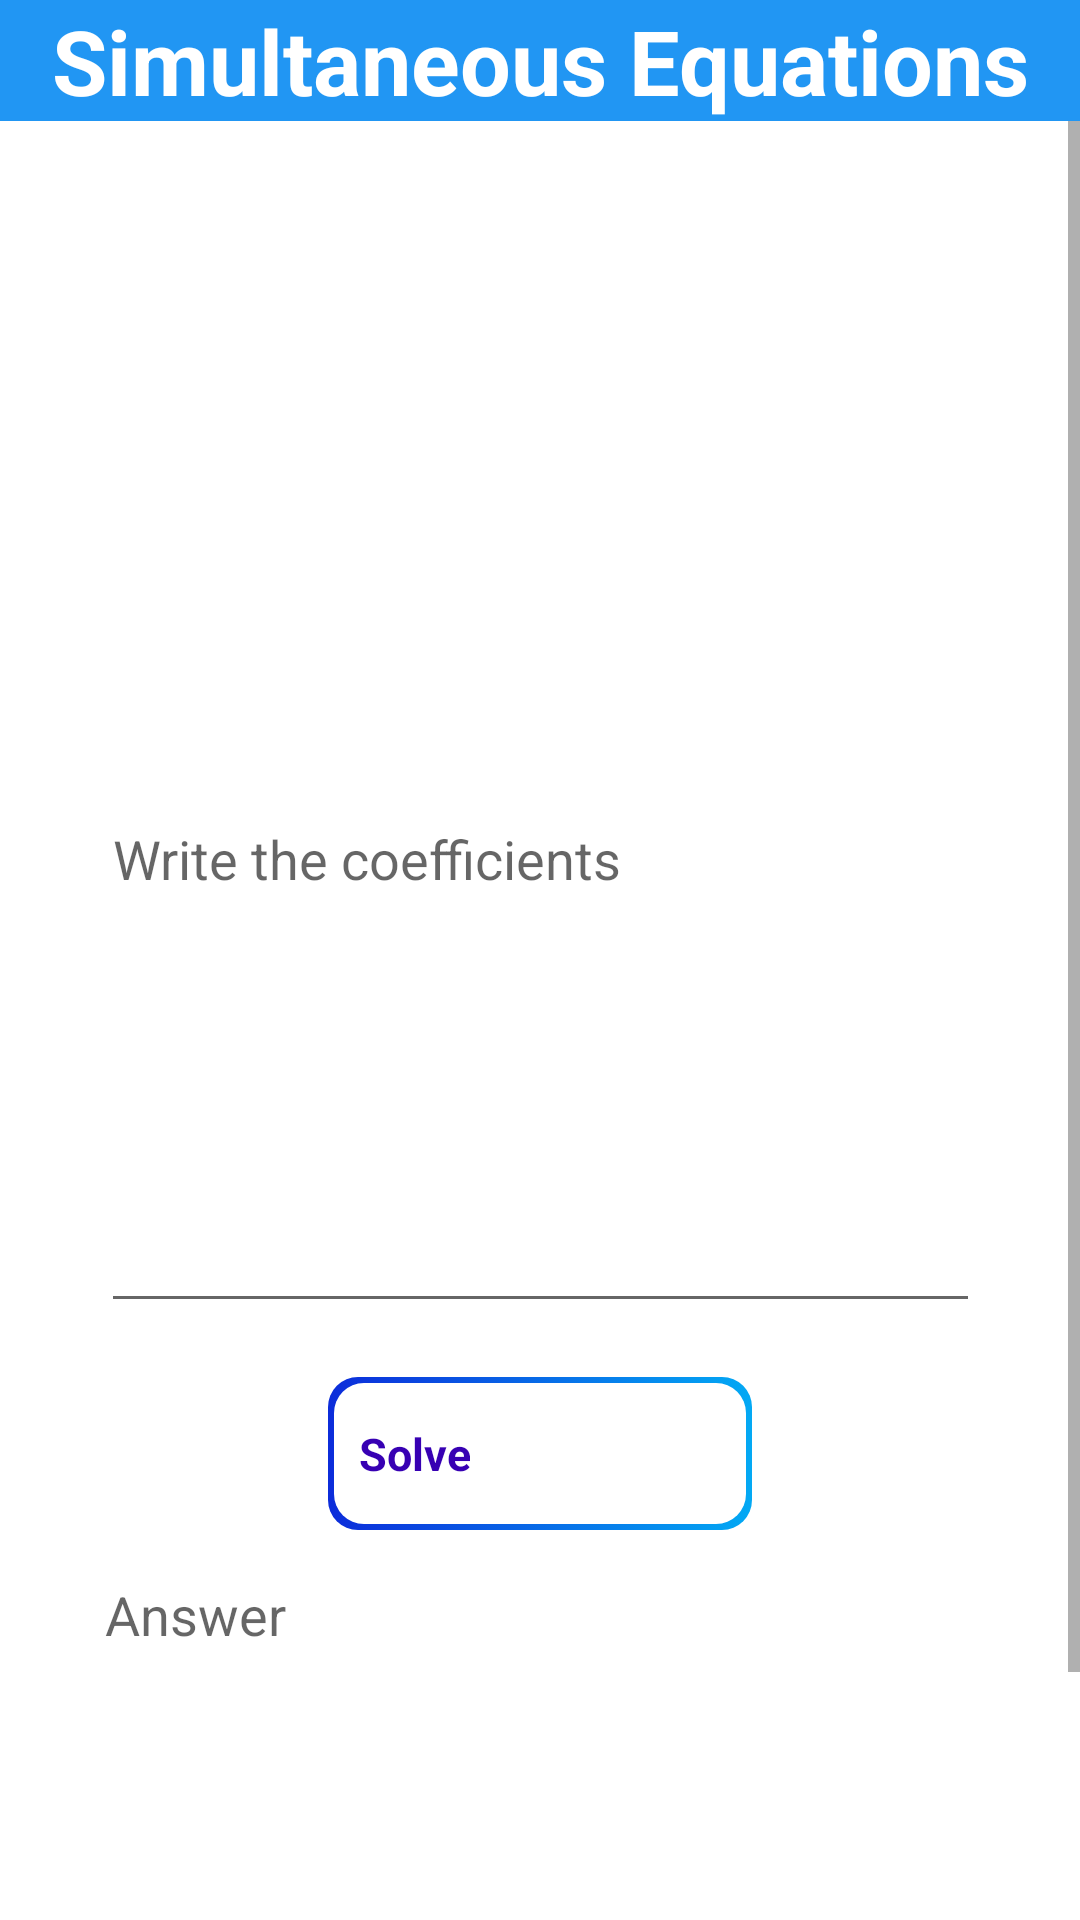

Layout XML and referenced resources for this Android screen:
<!-- AndroidManifest.xml: application theme Theme.Idealize -->
<!-- res/layout/activity_simultaneous_equations.xml -->
<?xml version="1.0" encoding="utf-8"?>
<androidx.constraintlayout.widget.ConstraintLayout xmlns:android="http://schemas.android.com/apk/res/android"
    xmlns:app="http://schemas.android.com/apk/res-auto"
    xmlns:tools="http://schemas.android.com/tools"
    android:layout_width="match_parent"
    android:layout_height="match_parent"
    tools:context=".SimultaneousEquations">

    <ScrollView
        android:id="@+id/scroll_view_se"
        android:layout_width="match_parent"
        android:layout_height="match_parent"
        tools:ignore="SpeakableTextPresentCheck"
        tools:layout_editor_absoluteX="0dp"
        tools:layout_editor_absoluteY="-33dp">

        <androidx.constraintlayout.widget.ConstraintLayout
            android:layout_width="match_parent"
            android:layout_height="1000dp">


            <EditText
                android:id="@+id/txt_se_values"
                android:layout_width="293dp"
                android:layout_height="177dp"
                android:layout_marginTop="20dp"
                android:ems="10"
                android:gravity="start|top"
                android:hint="Write the coefficients"
                android:inputType="textMultiLine"
                app:layout_constraintEnd_toEndOf="parent"
                app:layout_constraintStart_toStartOf="parent"
                app:layout_constraintTop_toBottomOf="@+id/txt_se_example"
                tools:ignore="MissingConstraints" />


            <androidx.constraintlayout.widget.ConstraintLayout
                android:id="@+id/btn_se_solve"
                android:layout_width="wrap_content"
                android:layout_height="wrap_content"
                android:layout_marginTop="18dp"
                android:background="@drawable/btn_back_4"
                app:layout_constraintHorizontal_bias="0.5"

                app:layout_constraintVertical_bias="0.08"
                app:layout_constraintEnd_toEndOf="parent"
                app:layout_constraintStart_toStartOf="parent"
                app:layout_constraintTop_toBottomOf="@+id/txt_se_values">

                <androidx.constraintlayout.widget.ConstraintLayout
                    android:layout_width="wrap_content"
                    android:layout_height="wrap_content"
                    android:layout_margin="2dp"
                    android:background="@drawable/btn_back_5"
                    app:layout_constraintBottom_toBottomOf="parent"
                    app:layout_constraintEnd_toEndOf="parent"
                    app:layout_constraintHorizontal_bias="0.077"
                    app:layout_constraintStart_toStartOf="parent"
                    app:layout_constraintTop_toTopOf="parent"
                    app:layout_constraintVertical_bias="0.092">

                    <TextView
                        android:id="@+id/txt_se_cal_btn"
                        android:layout_width="wrap_content"
                        android:layout_height="wrap_content"
                        android:layout_marginVertical="8dp"
                        android:layout_marginLeft="8dp"
                        android:text="Solve"
                        android:textAlignment="center"
                        android:textColor="@color/purple_700"
                        android:textSize="15sp"
                        android:textStyle="bold"
                        app:layout_constraintBottom_toBottomOf="parent"
                        app:layout_constraintEnd_toStartOf="@+id/img_se_cal_btn"
                        app:layout_constraintStart_toStartOf="parent"
                        app:layout_constraintTop_toTopOf="parent" />

                    <ImageView
                        android:id="@+id/img_se_cal_btn"
                        android:layout_width="37dp"
                        android:layout_height="37dp"
                        android:layout_marginVertical="5dp"
                        android:layout_marginStart="55dp"
                        android:src="@drawable/arrows"
                        app:layout_constraintBottom_toBottomOf="parent"
                        app:layout_constraintEnd_toEndOf="parent"
                        app:layout_constraintStart_toEndOf="@+id/txt_se_cal_btn"
                        app:layout_constraintTop_toTopOf="parent" />
                </androidx.constraintlayout.widget.ConstraintLayout>

            </androidx.constraintlayout.widget.ConstraintLayout>

            <TextView
                android:id="@+id/txt_se_answer"
                android:layout_width="290dp"
                android:layout_height="149dp"
                android:layout_marginTop="16dp"
                android:layout_marginBottom="60dp"
                android:hint="Answer"
                android:textSize="18sp"
                app:layout_constraintBottom_toBottomOf="parent"
                app:layout_constraintEnd_toEndOf="parent"
                app:layout_constraintStart_toStartOf="parent"
                app:layout_constraintTop_toBottomOf="@+id/btn_se_solve" />

            <TextView
                android:id="@+id/txt_se_example"
                android:layout_width="296dp"
                android:layout_height="189dp"
                android:layout_marginTop="55dp"
                android:hint=""
                app:layout_constraintEnd_toEndOf="parent"
                app:layout_constraintStart_toStartOf="parent"
                app:layout_constraintTop_toTopOf="parent" />


        </androidx.constraintlayout.widget.ConstraintLayout>


    </ScrollView>
    <TextView
        android:id="@+id/se_title"
        android:layout_width="match_parent"
        android:layout_height="wrap_content"
        android:background="#2196F3"
        android:text="Simultaneous Equations"
        android:textSize="30dp"
        android:textAlignment="center"
        android:textStyle="bold"
        android:textColor="@color/white"
        app:layout_constraintStart_toStartOf="parent"
        app:layout_constraintTop_toTopOf="parent" />


</androidx.constraintlayout.widget.ConstraintLayout>
<!-- resources referenced by this layout -->
<resources>
  <color name="purple_700">#FF3700B3</color>
  <color name="white">#FFFFFFFF</color>
  <!-- drawable btn_back_4 (drawable) -->
  <?xml version="1.0" encoding="utf-8"?>
  <selector xmlns:android="http://schemas.android.com/apk/res/android">
      <item>
  
          <shape android:shape="rectangle">
              <gradient android:startColor="#0C2CDA" android:endColor="#03A9F4" android:gradientRadius="10dp" android:angle="0"/>
              <corners android:radius="10dp"/>
          </shape>
  
      </item>
  </selector>
  <!-- drawable btn_back_5 (drawable-v24) -->
  <?xml version="1.0" encoding="utf-8"?>
  <selector xmlns:android="http://schemas.android.com/apk/res/android">
      <item>
  
          <shape android:shape="rectangle">
  <corners android:radius="10dp"/>
              <solid android:color="@color/white"/>
          </shape>
  
      </item>
  </selector>
  <style name="Theme.Idealize" parent="Theme.MaterialComponents.DayNight.DarkActionBar">
          
          <item name="colorPrimary">#000000</item>
          <item name="colorPrimaryVariant">@color/purple_700</item>
          <item name="colorOnPrimary">@color/white</item>
          
          <item name="colorSecondary">@color/teal_200</item>
          <item name="colorSecondaryVariant">@color/teal_700</item>
          <item name="colorOnSecondary">@color/black</item>
          
          <item name="android:statusBarColor">?attr/colorPrimaryVariant</item>
          
      </style>
  <color name="teal_200">#FF03DAC5</color>
  <color name="teal_700">#FF018786</color>
  <color name="black">#FF000000</color>
</resources>
